Run: headless pygame with SDL's dummy video driver; simulated clock (each Clock.tick advances the game by its frame time, no real sleeping); random seed 0; keys injected as events and as key.get_pressed() state; no mouse input.
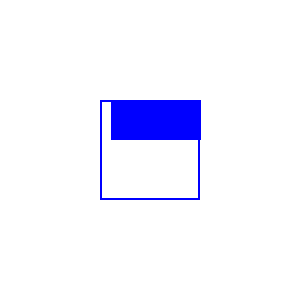
Frame 1 of 4 · flips 1–60 · no input
Frame 2 of 4 · flips 61–180 · tapped SPACE, RETURN · held RIGHT (→), D · screen unchanged from frame 1, image omitted
Frame 3 of 4 · flips 181–300 · held DOWN (↓), S · screen unchanged from frame 2, image omitted
Frame 4 of 4 · flips 301–420 · held LEFT (←), A, UP (↑), W · screen unchanged from frame 3, image omitted

The pygame program that drew these frames:

import pygame

# 初始化pygame
pygame.init()

# 設定視窗大小和矩形大小
window_size = (300, 300)  # 整個視窗大小
rect_width = 90
rect_height = 40
square_size = 100

# 設定顏色
WHITE = (255, 255, 255)
BLUE = (0, 0, 255)

# 創建視窗
screen = pygame.display.set_mode(window_size)
pygame.display.set_caption("矩形移動")

# 初始化矩形的位置
rect_x = 100 + (square_size - rect_width) / 2  # 將矩形水平居中放置
rect_y = 100 + square_size - rect_height  # 矩形初始放在正方形的底部

# 定義移動速度
move_speed = 2
moving_up = True
moving_right = False

# 主迴圈
running = True
while running:
    for event in pygame.event.get():
        if event.type == pygame.QUIT:
            running = False

    # 填充背景
    screen.fill(WHITE)

    # 繪製100px的正方形框線
    pygame.draw.rect(screen, BLUE, (100, 100, square_size, square_size), 2)

    # 控制矩形的移動
    if moving_up:
        rect_y -= move_speed  # 向上移動
        if rect_y <= 100:  # 到達正方形頂端
            moving_up = False
            moving_right = True  # 開始水平移動
    elif moving_right:
        rect_x += move_speed  # 向右移動
        if rect_x + rect_width >= 100 + square_size:  # 到達右邊界
            moving_right = False

    # 繪製矩形
    pygame.draw.rect(screen, BLUE, (rect_x, rect_y, rect_width, rect_height))

    # 更新顯示
    pygame.display.flip()

    # 控制幀率
    pygame.time.Clock().tick(60)

# 結束pygame
pygame.quit()
